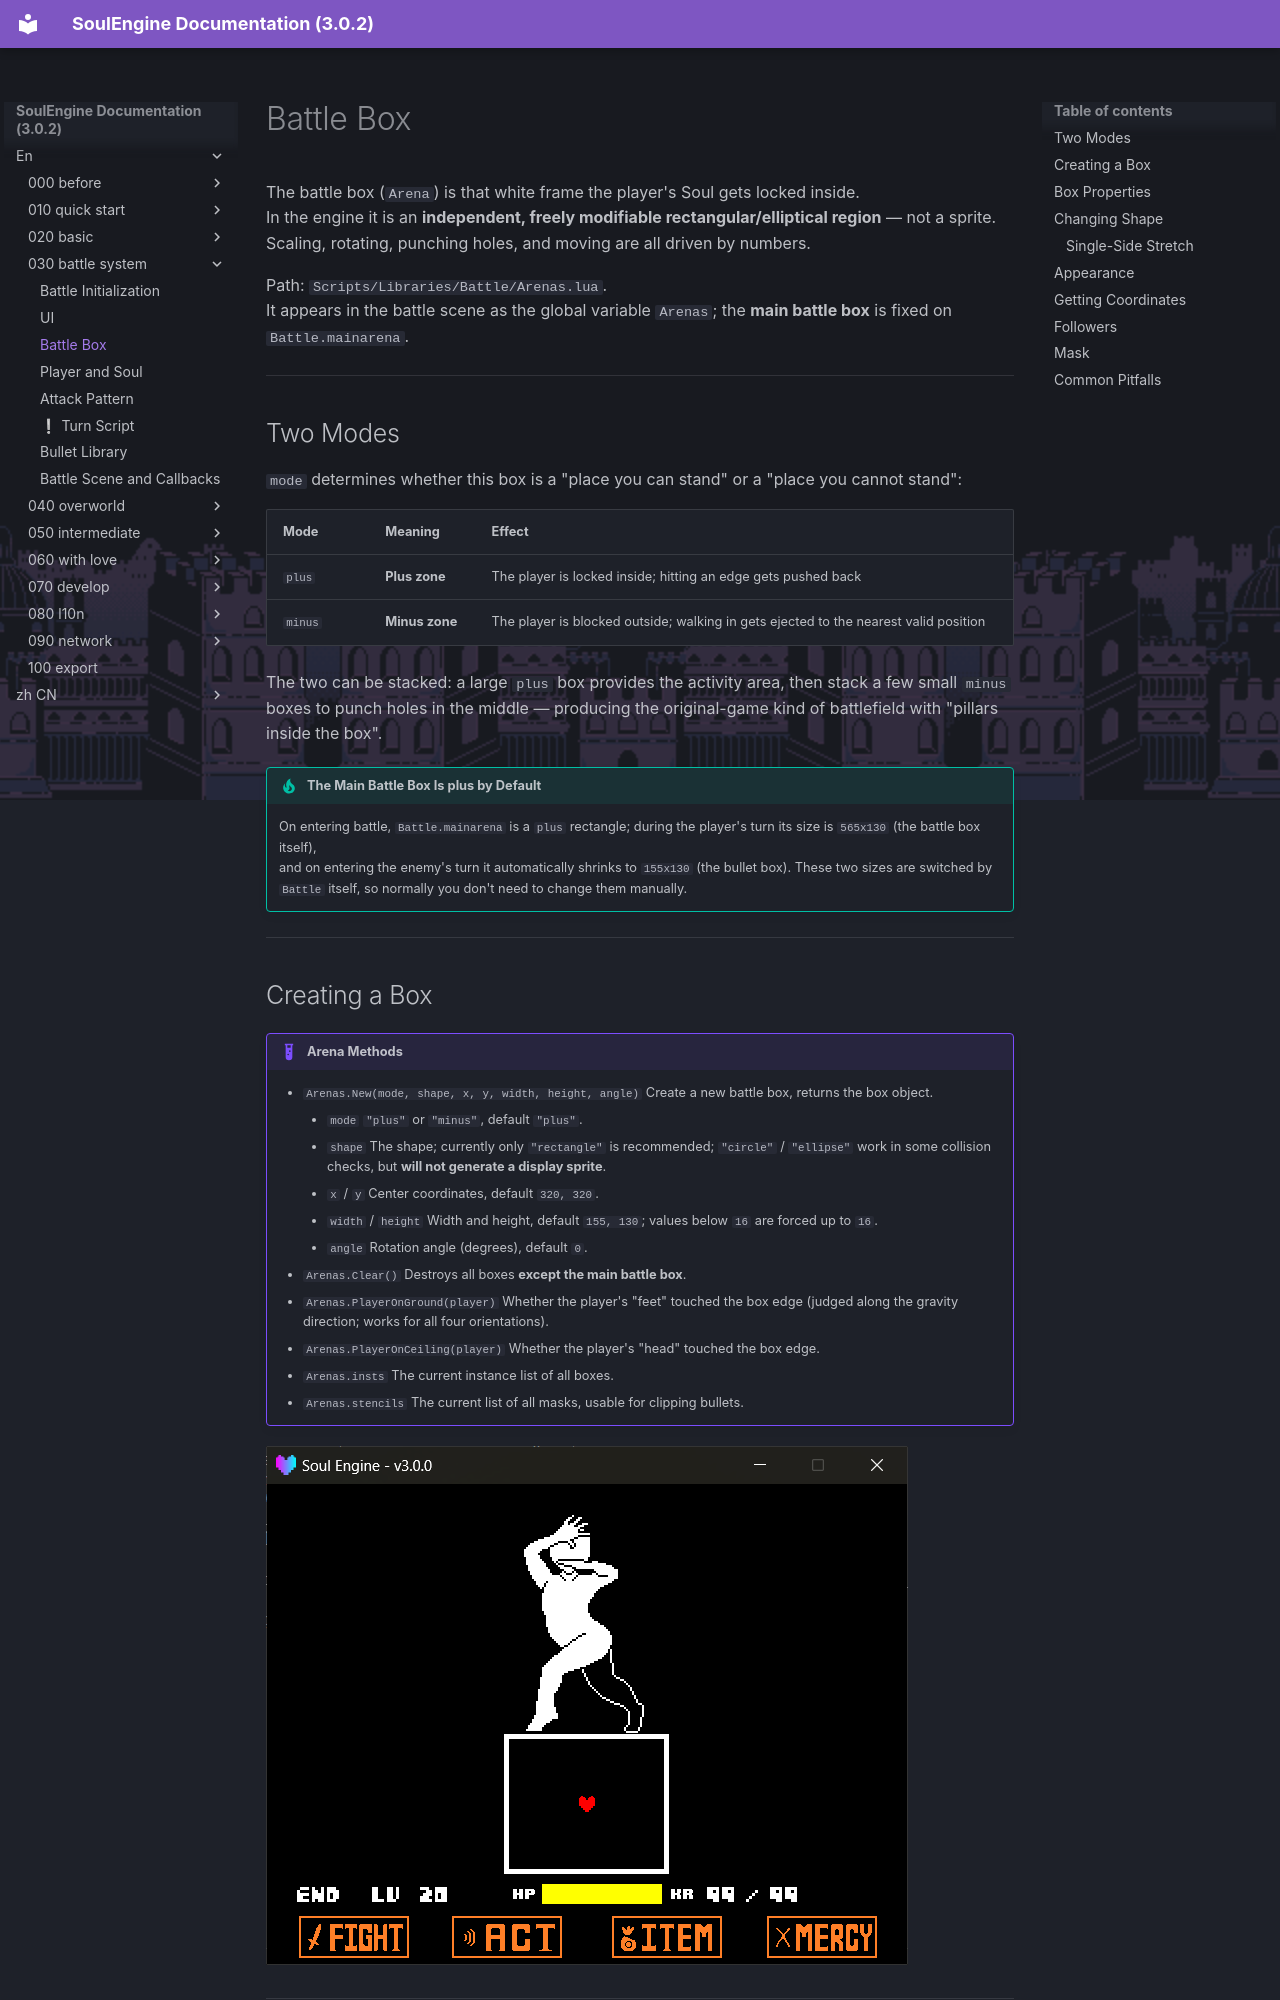

repository: AnskiyyRenew/SoulEngine-Documentation · page: en/030_battle_system/020_arena/index.html · generator: mkdocs

---
title: Battle Box
---

The battle box (`Arena`) is that white frame the player's Soul gets locked inside.<br>
In the engine it is an **independent, freely modifiable rectangular/elliptical region** — not a sprite. Scaling, rotating, punching holes, and moving are all driven by numbers.

Path: `Scripts/Libraries/Battle/Arenas.lua`.<br>
It appears in the battle scene as the global variable `Arenas`; the **main battle box** is fixed on `Battle.mainarena`.

---

## Two Modes

`mode` determines whether this box is a "place you can stand" or a "place you cannot stand":

| Mode | Meaning | Effect |
|---|---|---|
| `plus` | **Plus zone** | The player is locked inside; hitting an edge gets pushed back |
| `minus` | **Minus zone** | The player is blocked outside; walking in gets ejected to the nearest valid position |

The two can be stacked: a large `plus` box provides the activity area, then stack a few small `minus` boxes to punch holes in the middle — producing the original-game kind of battlefield with "pillars inside the box".

!!! tip "The Main Battle Box Is plus by Default"
    On entering battle, `Battle.mainarena` is a `plus` rectangle; during the player's turn its size is `565x130` (the battle box itself),<br>
    and on entering the enemy's turn it automatically shrinks to `155x130` (the bullet box). These two sizes are switched by `Battle` itself, so normally you don't need to change them manually.

---

## Creating a Box

!!! example "Arena Methods"
    - `Arenas.New(mode, shape, x, y, width, height, angle)` Create a new battle box, returns the box object.
        - `mode` `"plus"` or `"minus"`, default `"plus"`.
        - `shape` The shape; currently only `"rectangle"` is recommended; `"circle"` / `"ellipse"` work in some collision checks, but **will not generate a display sprite**.
        - `x` / `y` Center coordinates, default `320, 320`.
        - `width` / `height` Width and height, default `155, 130`; values below `16` are forced up to `16`.
        - `angle` Rotation angle (degrees), default `0`.
    - `Arenas.Clear()` Destroys all boxes **except the main battle box**.
    - `Arenas.PlayerOnGround(player)` Whether the player's "feet" touched the box edge (judged along the gravity direction; works for all four orientations).
    - `Arenas.PlayerOnCeiling(player)` Whether the player's "head" touched the box edge.
    - `Arenas.insts` The current instance list of all boxes.
    - `Arenas.stencils` The current list of all masks, usable for clipping bullets.

![BA-01](../img/030_battle_system/ba_01_arena_overview.png)

---
